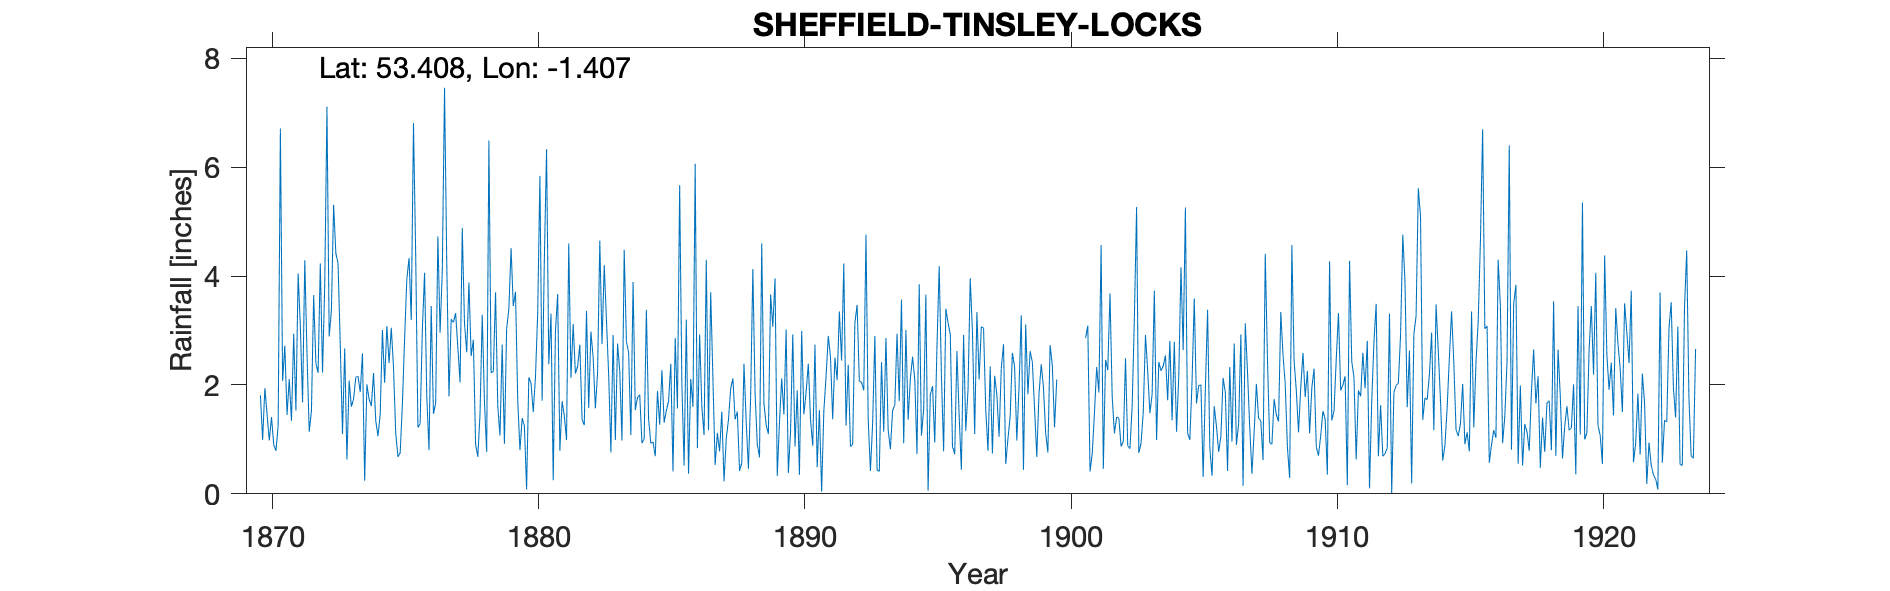

Values plotted in this chart, from the file beside it:
SHEFFIELD TINSLEY LOCKS, , , , , , , , , , , , , , , , , , , , , , , 
Grid ref, SK395903, Long, -1.407, Lat, 53.41, Elevation, 143, ft, , , , , , , , , , , , , , , 
Station no, RR412, , , , , , , , , , , , , , , , , , , , , , 
, 1870, 1871, 1872, 1873, 1874, 1875, 1876, 1877, 1878, 1879, 1880, 1881, 1882, 1883, 1884, 1885, 1886, 1887, 1888, 1889, 1890, 1891, 1892
January, 1.81, 1.45, 3.65, 2.73, 2.01, 2.32, 1.29, 4.26, 2.83, 1.07, 0.08, 0.25, 2.74, 3.19, 3.89, 1.27, 3.2, 2.11, 0.42, 1.27, 2.93, 1.54, 1.25
February, 0.99, 2.11, 2.4, 1.1, 1.74, 1.11, 3.01, 1.79, 0.91, 2.74, 2.14, 2.98, 1.37, 2.18, 1.54, 2.27, 0.37, 0.53, 0.57, 1.1, 0.87, 0.04, 2.37
March, 1.94, 1.34, 2.22, 2.67, 1.61, 0.68, 4.06, 3.21, 0.68, 0.92, 2.03, 3.67, 1.26, 0.76, 1.77, 1.31, 2.11, 1.12, 2.39, 3.66, 1.9, 1.52, 0.87
April, 1.46, 2.94, 4.23, 0.63, 2.22, 0.75, 1.79, 3.15, 1.46, 3.03, 1.5, 0.79, 3.36, 2.92, 1.82, 1.53, 1.6, 0.78, 1.32, 3.07, 0.35, 2.15, 0.91
May, 0.98, 1.53, 2.23, 2.08, 1.34, 1.64, 0.8, 3.32, 3.29, 3.4, 2.15, 1.7, 1.58, 0.99, 0.93, 1.7, 6.06, 1.51, 0.46, 3.96, 2.99, 2.9, 3.14
June, 1.41, 4.05, 3.85, 1.6, 1.06, 2.85, 3.45, 2.69, 1.69, 4.51, 3.32, 1.43, 2.98, 2.76, 1.01, 2.39, 0.84, 0.23, 1.78, 0.33, 1.46, 2.51, 3.47
July, 0.9, 3.08, 7.11, 1.74, 1.46, 3.94, 1.47, 2.05, 0.77, 3.45, 5.84, 0.99, 2.5, 2.25, 3.38, 0.41, 2.93, 1.01, 4.13, 1.31, 1.86, 1.37, 2.07
August, 0.79, 1.68, 2.89, 2.14, 3.01, 4.33, 1.66, 4.88, 6.49, 3.71, 1.71, 4.6, 1.57, 0.98, 1.37, 2.86, 1.6, 1.36, 1.85, 2.12, 2.39, 2.5, 2.05
September, 1.25, 4.29, 3.37, 2.16, 2.04, 3.19, 4.73, 3.13, 2.22, 1.72, 4.31, 2.13, 2.23, 4.48, 0.93, 1.57, 1.08, 1.93, 0.91, 1.46, 1.36, 2.09, 1.9
October, 6.71, 2.57, 5.31, 1.87, 3.08, 6.81, 2.96, 2.6, 2.25, 0.8, 6.33, 3.12, 4.65, 2.8, 0.95, 5.67, 4.3, 2.12, 0.67, 3.02, 0.88, 3.35, 4.76
November, 2.07, 1.14, 4.42, 2.58, 2.4, 4.39, 4.11, 3.88, 3.7, 1.39, 2.38, 2.21, 2.75, 2.59, 0.69, 2.01, 1.17, 1.37, 4.6, 0.38, 2.74, 2.45, 1.36
December, 2.72, 1.52, 4.23, 0.24, 3.05, 1.22, 7.46, 2.53, 1.62, 1.25, 3.31, 2.34, 4.2, 1.08, 1.89, 0.52, 3.7, 1.51, 1.66, 1.15, 0.49, 4.23, 0.42
Total, 23.03, 27.7, 45.91, 21.54, 25.02, 33.23, 36.79, 37.49, 27.91, 27.99, 35.1, 26.21, 31.19, 26.98, 20.17, 23.51, 28.96, 15.58, 20.76, 22.83, 20.22, 26.65, 24.57
1887 May and Dec both 1.51, , , , , , , , , , , , , , , , , , , , , , , 
1895 gauge must have moved as elevation …, , , , , , , , , , , , , , , , , , , , , , , 
1904  Oct, , , , , , , , , , , , , , , , , , , , , , , 
